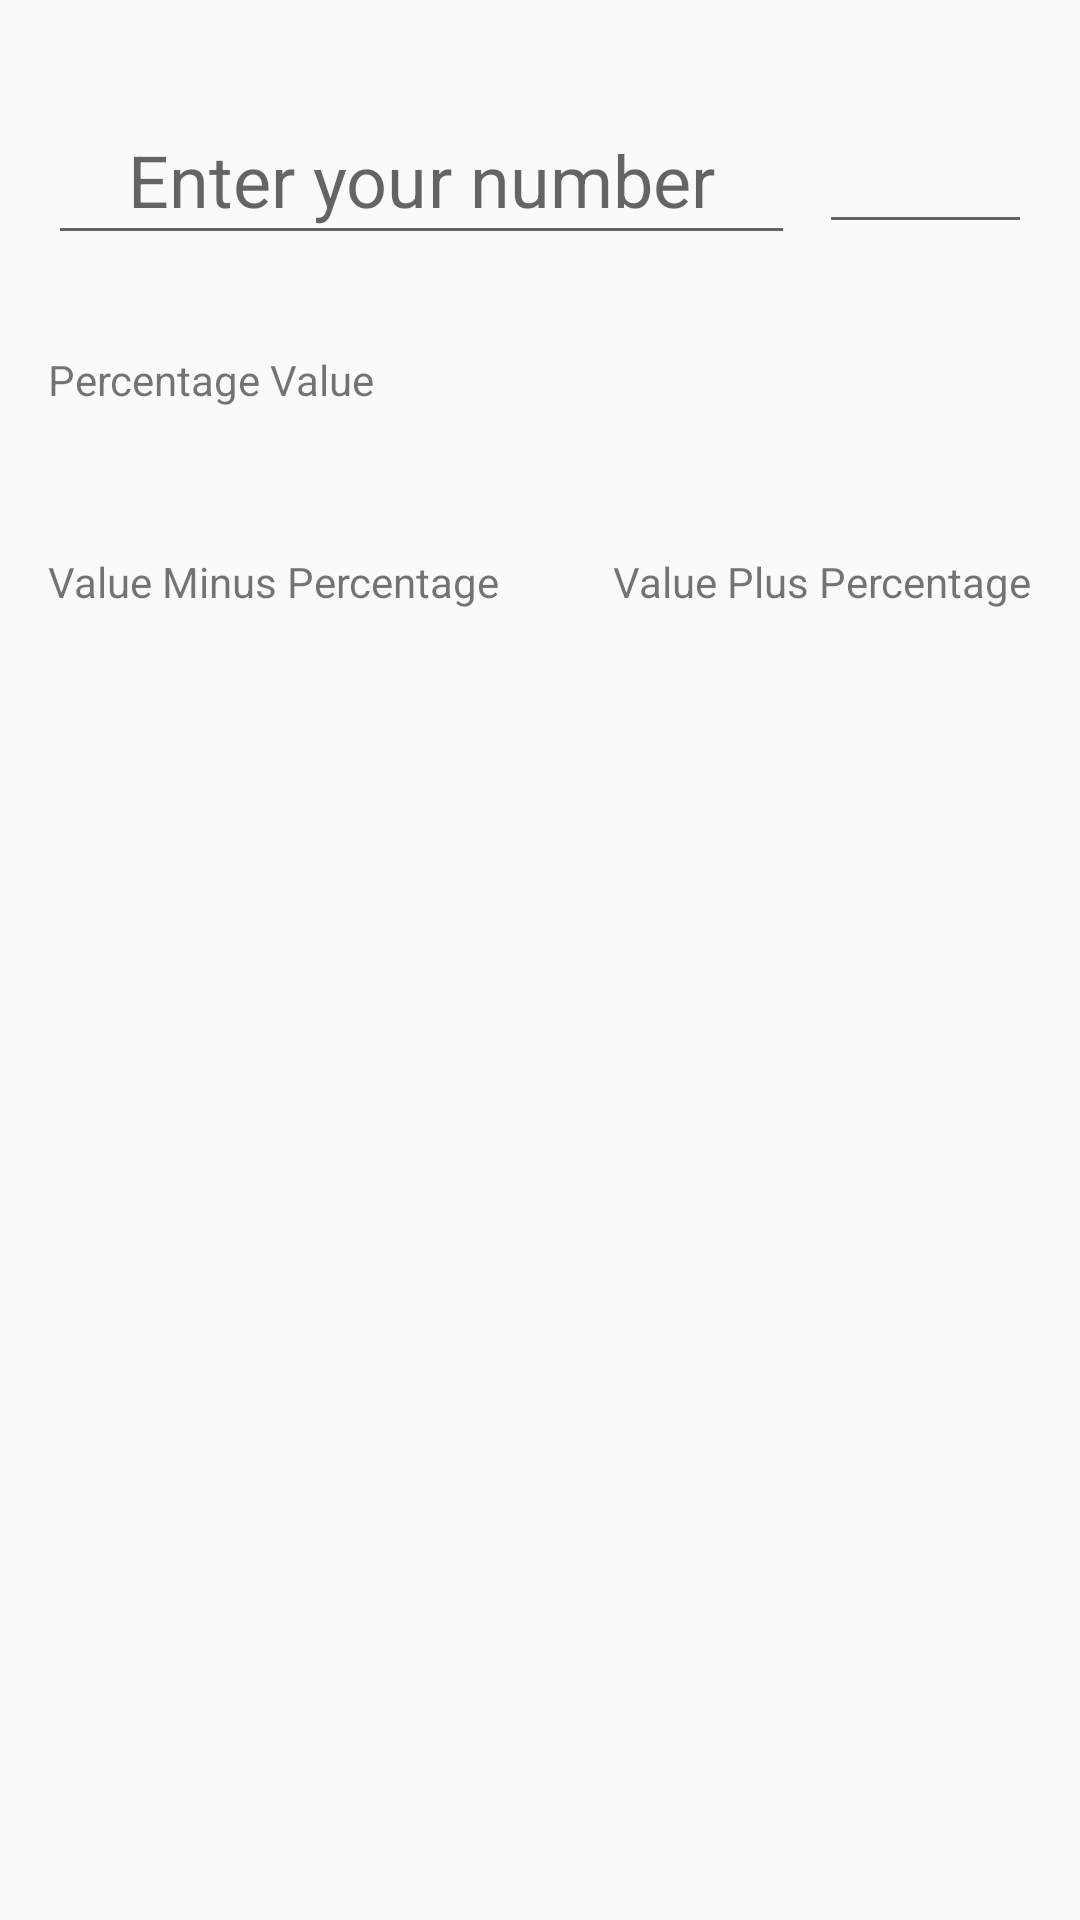

Produce the Android XML layout that renders to this screen, including the resource entries it uses.
<!-- AndroidManifest.xml: application theme AppTheme -->
<!-- res/layout/activity_main.xml -->
<?xml version="1.0" encoding="utf-8"?>
<androidx.constraintlayout.widget.ConstraintLayout xmlns:android="http://schemas.android.com/apk/res/android"
    xmlns:app="http://schemas.android.com/apk/res-auto"
    xmlns:tools="http://schemas.android.com/tools"
    android:layout_width="match_parent"
    android:layout_height="match_parent"
    tools:context=".ui.MainActivity">

    <EditText
        android:id="@+id/edit_value"
        android:layout_width="249dp"
        android:layout_height="53dp"
        android:layout_marginStart="16dp"
        android:layout_marginLeft="16dp"
        android:layout_marginTop="32dp"
        android:ems="10"
        android:gravity="center"
        android:hint="@string/enter_your_number"
        android:inputType="number"
        android:textSize="24sp"
        app:layout_constraintStart_toStartOf="parent"
        app:layout_constraintTop_toTopOf="parent" />

    <TextView
        android:id="@+id/textView"
        android:layout_width="wrap_content"
        android:layout_height="wrap_content"
        android:layout_marginTop="32dp"
        android:text="@string/percentage_value"
        app:layout_constraintStart_toStartOf="@+id/edit_value"
        app:layout_constraintTop_toBottomOf="@+id/edit_value" />

    <TextView
        android:id="@+id/text_percentage"
        android:layout_width="0dp"
        android:layout_height="wrap_content"
        android:layout_marginTop="8dp"
        android:layout_marginEnd="16dp"
        android:layout_marginRight="16dp"
        android:gravity="center"
        tools:text="Data"
        android:textSize="18sp"
        app:layout_constraintEnd_toEndOf="parent"
        app:layout_constraintStart_toStartOf="@+id/textView"
        app:layout_constraintTop_toBottomOf="@+id/textView" />

    <TextView
        android:id="@+id/textView3"
        android:layout_width="wrap_content"
        android:layout_height="wrap_content"
        android:layout_marginTop="16dp"
        android:text="@string/value_minus_percentage"
        app:layout_constraintStart_toStartOf="@+id/text_percentage"
        app:layout_constraintTop_toBottomOf="@+id/text_percentage" />

    <TextView
        android:id="@+id/text_value_minus_percentage"
        android:layout_width="0dp"
        android:layout_height="wrap_content"
        android:layout_marginTop="8dp"
        android:layout_marginEnd="8dp"
        android:layout_marginRight="8dp"
        android:gravity="center"
        android:textSize="18sp"
        app:layout_constraintEnd_toStartOf="@+id/textView5"
        app:layout_constraintStart_toStartOf="@+id/textView3"
        app:layout_constraintTop_toBottomOf="@+id/textView3"
        tools:text="Data" />

    <EditText
        android:id="@+id/edit_settings_percentage"
        android:layout_width="0dp"
        android:layout_height="wrap_content"
        android:layout_marginStart="8dp"
        android:layout_marginLeft="8dp"
        android:layout_marginTop="32dp"
        android:layout_marginEnd="16dp"
        android:layout_marginRight="16dp"
        android:ems="10"
        android:textColor="@android:color/darker_gray"
        android:inputType="none"
        android:textIsSelectable="true"
        android:focusable="false"
        android:gravity="center"
        android:textSize="24sp"
        app:layout_constraintEnd_toEndOf="parent"
        app:layout_constraintStart_toEndOf="@+id/edit_value"
        app:layout_constraintTop_toTopOf="parent"
        tools:ignore="Deprecated" />

    <TextView
        android:id="@+id/textView2"
        android:layout_width="wrap_content"
        android:layout_height="wrap_content"
        android:layout_marginEnd="16dp"
        android:layout_marginRight="16dp"
        android:text="@string/value_plus_percentage"
        app:layout_constraintEnd_toEndOf="parent"
        app:layout_constraintTop_toTopOf="@+id/textView3" />

    <TextView
        android:id="@+id/text_value_plus_percentage"
        android:layout_width="0dp"
        android:layout_height="wrap_content"
        android:layout_marginStart="8dp"
        android:layout_marginLeft="8dp"
        android:layout_marginEnd="16dp"
        android:layout_marginRight="16dp"
        tools:text="Data"
        android:gravity="center"
        android:textSize="18sp"
        app:layout_constraintEnd_toEndOf="parent"
        app:layout_constraintStart_toEndOf="@+id/textView5"
        app:layout_constraintTop_toTopOf="@+id/text_value_minus_percentage" />

    <TextView
        android:id="@+id/textView5"
        android:layout_width="50dp"
        android:layout_height="wrap_content"
        android:layout_marginStart="8dp"
        android:layout_marginLeft="8dp"
        android:layout_marginTop="12dp"
        android:layout_marginEnd="8dp"
        android:layout_marginRight="8dp"
        app:layout_constraintEnd_toStartOf="@+id/text_value_plus_percentage"
        app:layout_constraintStart_toEndOf="@+id/text_value_minus_percentage"
        app:layout_constraintTop_toBottomOf="@+id/textView2"
        tools:text="Data" />
</androidx.constraintlayout.widget.ConstraintLayout>
<!-- resources referenced by this layout -->
<resources>
  <string name="enter_your_number">Enter your number</string>
  <string name="percentage_value">Percentage Value</string>
  <string name="value_minus_percentage">Value Minus Percentage</string>
  <string name="value_plus_percentage">Value Plus Percentage</string>
  <style name="AppTheme" parent="Theme.AppCompat.Light.DarkActionBar">
          
          <item name="colorPrimary">@color/colorPrimary</item>
          <item name="colorPrimaryDark">@color/colorPrimaryDark</item>
          <item name="colorAccent">@color/colorAccent</item>
      </style>
  <color name="colorPrimary">#008577</color>
  <color name="colorPrimaryDark">#00574B</color>
  <color name="colorAccent">#D81B60</color>
</resources>
